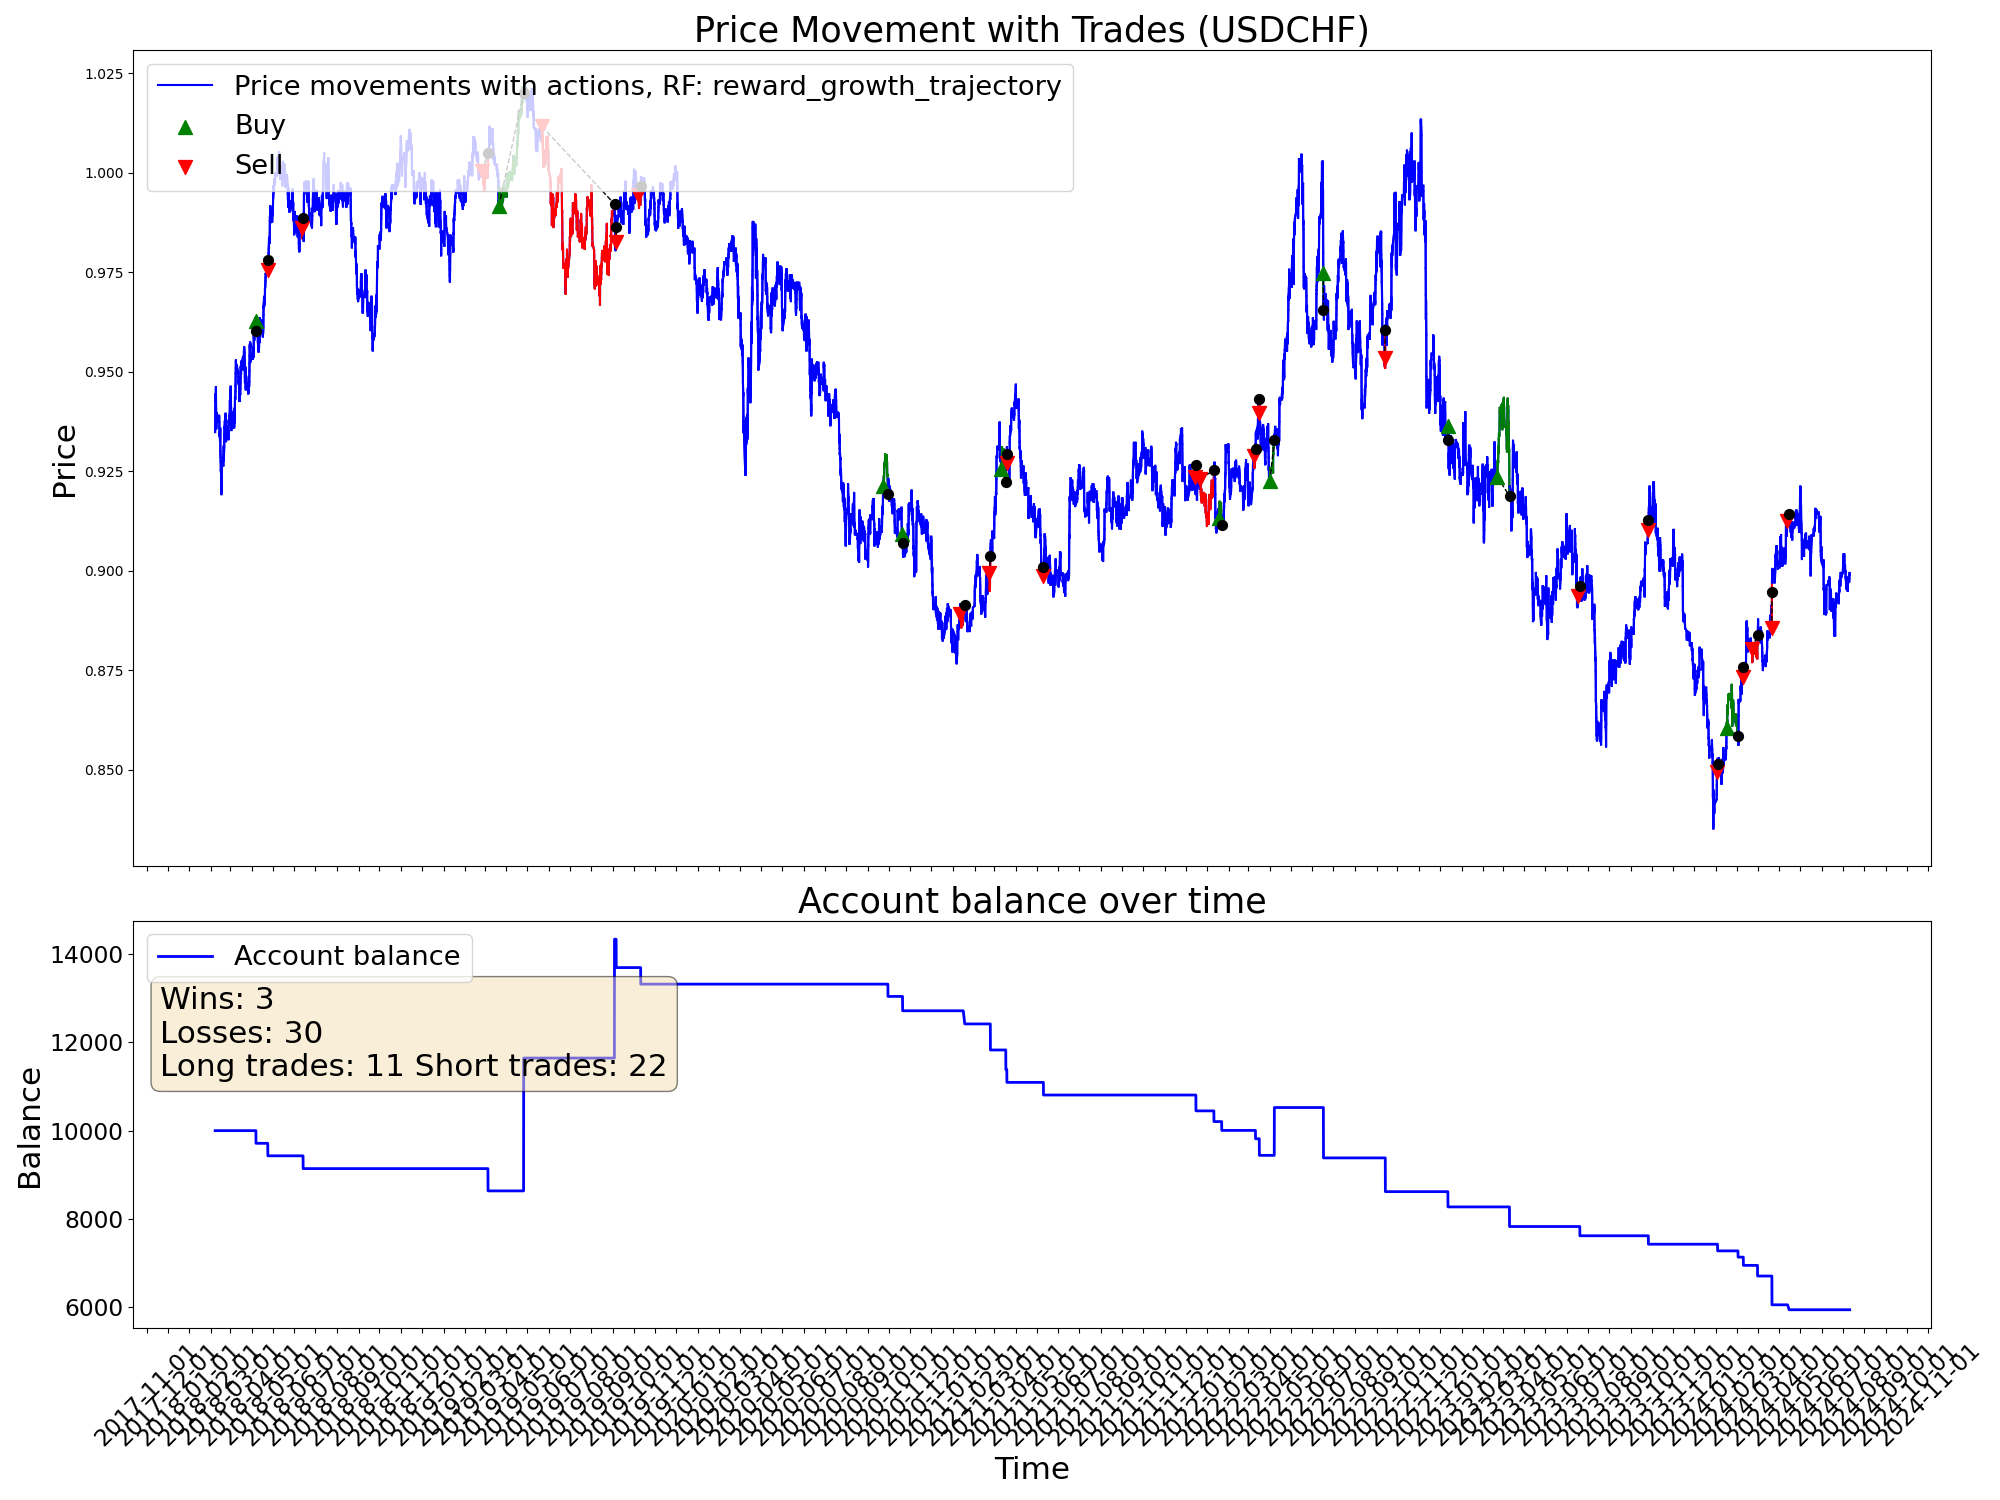

The data file committed next to this chart (first rows):
time, open, high, low, close, tick_volume, actDir, actRisk, eReward, eAccBalance, eWins, eLosses, pType, pOpenPrice, pSLPrice, pTPPrice, pProfit
2018-02-07 04:00:00, 0.9355, 0.936, 0.9345, 0.9349, 11195, 0.0, 0.0, 0.0, 10000, 0, 0, 0, 0.0, 0.0, 0.0, 0.0
2018-02-07 08:00:00, 0.9349, 0.938, 0.934, 0.938, 26092, 0.0, 0.0, 0.0, 10000, 0, 0, 0, 0.0, 0.0, 0.0, 0.0
2018-02-07 12:00:00, 0.938, 0.9411, 0.9379, 0.9407, 17488, 0.0, 0.0, 0.0, 10000, 0, 0, 0, 0.0, 0.0, 0.0, 0.0
2018-02-07 16:00:00, 0.9407, 0.9454, 0.9402, 0.9444, 34519, 0.0, 0.0, 0.0, 10000, 0, 0, 0, 0.0, 0.0, 0.0, 0.0
2018-02-07 20:00:00, 0.9444, 0.9447, 0.9423, 0.9426, 24104, 0.0, 0.0, 0.0, 10000, 0, 0, 0, 0.0, 0.0, 0.0, 0.0
2018-02-08 00:00:00, 0.9433, 0.944, 0.9423, 0.9429, 15996, 0.0, 0.0, 0.0, 10000, 0, 0, 0, 0.0, 0.0, 0.0, 0.0
2018-02-08 04:00:00, 0.9429, 0.9452, 0.9425, 0.944, 12836, 0.0, 0.0, 0.0, 10000, 0, 0, 0, 0.0, 0.0, 0.0, 0.0
2018-02-08 08:00:00, 0.944, 0.947, 0.9428, 0.9462, 24331, 0.0, 0.0, 0.0, 10000, 0, 0, 0, 0.0, 0.0, 0.0, 0.0
2018-02-08 12:00:00, 0.9462, 0.9465, 0.9405, 0.9407, 30600, 0.0, 0.0, 0.0, 10000, 0, 0, 0, 0.0, 0.0, 0.0, 0.0
2018-02-08 16:00:00, 0.9407, 0.9412, 0.9354, 0.9367, 48343, 0.0, 0.0, 0.0, 10000, 0, 0, 0, 0.0, 0.0, 0.0, 0.0
2018-02-08 20:00:00, 0.9367, 0.9382, 0.9355, 0.9358, 30875, 0.0, 0.0, 0.0, 10000, 0, 0, 0, 0.0, 0.0, 0.0, 0.0
2018-02-09 00:00:00, 0.9358, 0.9374, 0.9348, 0.9372, 9744, -0.1813, -0.1813, 0.0, 10000, 0, 0, 0, 0.0, 0.0, 0.0, 0.0
2018-02-09 04:00:00, 0.9372, 0.9385, 0.937, 0.9381, 12665, 0.135, 0.135, 0.0, 10000, 0, 0, 0, 0.0, 0.0, 0.0, 0.0
2018-02-09 08:00:00, 0.9381, 0.9398, 0.9363, 0.9386, 23470, -0.1481, -0.1481, 0.0, 10000, 0, 0, 0, 0.0, 0.0, 0.0, 0.0
2018-02-09 12:00:00, 0.9386, 0.939, 0.9358, 0.9374, 36955, -0.2741, -0.2741, 0.0, 10000, 0, 0, 0, 0.0, 0.0, 0.0, 0.0
2018-02-09 16:00:00, 0.9374, 0.9409, 0.9374, 0.9397, 50043, -0.07684, -0.07684, 0.0, 10000, 0, 0, 0, 0.0, 0.0, 0.0, 0.0
2018-02-09 20:00:00, 0.9397, 0.9404, 0.9368, 0.9392, 33091, 0.2034, 0.2034, 0.0, 10000, 0, 0, 0, 0.0, 0.0, 0.0, 0.0
2018-02-12 00:00:00, 0.9389, 0.9403, 0.9379, 0.9383, 15088, 0.1378, 0.1378, 0.0, 10000, 0, 0, 0, 0.0, 0.0, 0.0, 0.0
2018-02-12 04:00:00, 0.9383, 0.9387, 0.9377, 0.9382, 12184, 0.1399, 0.1399, 0.0, 10000, 0, 0, 0, 0.0, 0.0, 0.0, 0.0
2018-02-12 08:00:00, 0.9382, 0.9401, 0.9367, 0.9378, 19992, 0.318, 0.318, 0.0, 10000, 0, 0, 0, 0.0, 0.0, 0.0, 0.0
2018-02-12 12:00:00, 0.9378, 0.9395, 0.9364, 0.9388, 14924, -0.3741, -0.3741, 0.0, 10000, 0, 0, 0, 0.0, 0.0, 0.0, 0.0
2018-02-12 16:00:00, 0.9388, 0.9395, 0.938, 0.9385, 20470, -0.05984, -0.05984, 0.0, 10000, 0, 0, 0, 0.0, 0.0, 0.0, 0.0
2018-02-12 20:00:00, 0.9385, 0.9396, 0.9377, 0.939, 10749, -0.1047, -0.1047, 0.0, 10000, 0, 0, 0, 0.0, 0.0, 0.0, 0.0
2018-02-13 00:00:00, 0.9389, 0.9397, 0.9382, 0.9385, 5581, 0.0354, 0.0354, 0.0, 10000, 0, 0, 0, 0.0, 0.0, 0.0, 0.0
2018-02-13 04:00:00, 0.9385, 0.9398, 0.9374, 0.9375, 7109, 0.02818, 0.02818, 0.0, 10000, 0, 0, 0, 0.0, 0.0, 0.0, 0.0
2018-02-13 08:00:00, 0.9375, 0.9375, 0.9335, 0.9347, 21759, 0.0522, 0.0522, 0.0, 10000, 0, 0, 0, 0.0, 0.0, 0.0, 0.0
2018-02-13 12:00:00, 0.9347, 0.9356, 0.9322, 0.9342, 17020, -0.06698, -0.06698, 0.0, 10000, 0, 0, 0, 0.0, 0.0, 0.0, 0.0
2018-02-13 16:00:00, 0.9342, 0.935, 0.9328, 0.9338, 23913, -0.04184, -0.04184, 0.0, 10000, 0, 0, 0, 0.0, 0.0, 0.0, 0.0
2018-02-13 20:00:00, 0.9338, 0.9354, 0.9329, 0.9347, 11787, -0.006277, -0.006277, 0.0, 10000, 0, 0, 0, 0.0, 0.0, 0.0, 0.0
2018-02-14 00:00:00, 0.9347, 0.9356, 0.9339, 0.9348, 6150, -0.1212, -0.1212, 0.0, 10000, 0, 0, 0, 0.0, 0.0, 0.0, 0.0
2018-02-14 04:00:00, 0.9348, 0.9351, 0.9307, 0.9328, 17037, -0.2329, -0.2329, 0.0, 10000, 0, 0, 0, 0.0, 0.0, 0.0, 0.0
2018-02-14 08:00:00, 0.9328, 0.9355, 0.9319, 0.9351, 16011, 0.1352, 0.1352, 0.0, 10000, 0, 0, 0, 0.0, 0.0, 0.0, 0.0
2018-02-14 12:00:00, 0.9351, 0.9371, 0.9316, 0.9358, 25242, 0.03429, 0.03429, 0.0, 10000, 0, 0, 0, 0.0, 0.0, 0.0, 0.0
2018-02-14 16:00:00, 0.9358, 0.9374, 0.9299, 0.9301, 41064, -0.02851, -0.02851, 0.0, 10000, 0, 0, 0, 0.0, 0.0, 0.0, 0.0
2018-02-14 20:00:00, 0.9301, 0.9309, 0.9285, 0.9293, 21855, -0.1769, -0.1769, 0.0, 10000, 0, 0, 0, 0.0, 0.0, 0.0, 0.0
2018-02-15 00:00:00, 0.9293, 0.9293, 0.927, 0.9285, 15876, -0.2042, -0.2042, 0.0, 10000, 0, 0, 0, 0.0, 0.0, 0.0, 0.0
2018-02-15 04:00:00, 0.9285, 0.9287, 0.9263, 0.9276, 13434, 0.01661, 0.01661, 0.0, 10000, 0, 0, 0, 0.0, 0.0, 0.0, 0.0
2018-02-15 08:00:00, 0.9276, 0.9279, 0.9229, 0.9254, 28925, -0.1129, -0.1129, 0.0, 10000, 0, 0, 0, 0.0, 0.0, 0.0, 0.0
2018-02-15 12:00:00, 0.9254, 0.9267, 0.9239, 0.9249, 15762, 0.2622, 0.2622, 0.0, 10000, 0, 0, 0, 0.0, 0.0, 0.0, 0.0
2018-02-15 16:00:00, 0.9249, 0.927, 0.9222, 0.9259, 33497, -0.123, -0.123, 0.0, 10000, 0, 0, 0, 0.0, 0.0, 0.0, 0.0
2018-02-15 20:00:00, 0.9259, 0.9259, 0.921, 0.9219, 16027, -0.1345, -0.1345, 0.0, 10000, 0, 0, 0, 0.0, 0.0, 0.0, 0.0
2018-02-16 00:00:00, 0.9219, 0.9226, 0.9215, 0.9218, 6065, -0.006213, -0.006213, 0.0, 10000, 0, 0, 0, 0.0, 0.0, 0.0, 0.0
2018-02-16 04:00:00, 0.9219, 0.9223, 0.919, 0.9193, 13883, -0.3728, -0.3728, 0.0, 10000, 0, 0, 0, 0.0, 0.0, 0.0, 0.0
2018-02-16 08:00:00, 0.9193, 0.9213, 0.9188, 0.9202, 18172, -0.1753, -0.1753, 0.0, 10000, 0, 0, 0, 0.0, 0.0, 0.0, 0.0
2018-02-16 12:00:00, 0.9202, 0.9249, 0.9194, 0.9248, 24968, -0.2103, -0.2103, 0.0, 10000, 0, 0, 0, 0.0, 0.0, 0.0, 0.0
2018-02-16 16:00:00, 0.9248, 0.9264, 0.9237, 0.9257, 26420, 0.02297, 0.02297, 0.0, 10000, 0, 0, 0, 0.0, 0.0, 0.0, 0.0
2018-02-16 20:00:00, 0.9257, 0.9288, 0.9257, 0.9275, 15115, -0.1314, -0.1314, 0.0, 10000, 0, 0, 0, 0.0, 0.0, 0.0, 0.0
2018-02-19 00:00:00, 0.9269, 0.9282, 0.9263, 0.9265, 6653, -0.03758, -0.03758, 0.0, 10000, 0, 0, 0, 0.0, 0.0, 0.0, 0.0
2018-02-19 04:00:00, 0.9265, 0.9288, 0.9265, 0.9287, 4807, -0.1318, -0.1318, 0.0, 10000, 0, 0, 0, 0.0, 0.0, 0.0, 0.0
2018-02-19 08:00:00, 0.9287, 0.93, 0.9276, 0.9277, 18663, -0.01798, -0.01798, 0.0, 10000, 0, 0, 0, 0.0, 0.0, 0.0, 0.0
2018-02-19 12:00:00, 0.9277, 0.9313, 0.9263, 0.9313, 15012, 0.2129, 0.2129, 0.0, 10000, 0, 0, 0, 0.0, 0.0, 0.0, 0.0
2018-02-19 16:00:00, 0.9313, 0.932, 0.9284, 0.9286, 16866, 0.17, 0.17, 0.0, 10000, 0, 0, 0, 0.0, 0.0, 0.0, 0.0
2018-02-19 20:00:00, 0.9286, 0.9292, 0.928, 0.9291, 10530, -0.1688, -0.1688, 0.0, 10000, 0, 0, 0, 0.0, 0.0, 0.0, 0.0
2018-02-20 00:00:00, 0.929, 0.9307, 0.9281, 0.9302, 7350, 0.08771, 0.08771, 0.0, 10000, 0, 0, 0, 0.0, 0.0, 0.0, 0.0
2018-02-20 04:00:00, 0.9302, 0.9315, 0.9299, 0.9312, 5752, 0.1042, 0.1042, 0.0, 10000, 0, 0, 0, 0.0, 0.0, 0.0, 0.0
2018-02-20 08:00:00, 0.9312, 0.9342, 0.9306, 0.9341, 22292, 0.286, 0.286, 0.0, 10000, 0, 0, 0, 0.0, 0.0, 0.0, 0.0
2018-02-20 12:00:00, 0.9341, 0.9365, 0.9338, 0.9361, 17477, -0.2456, -0.2456, 0.0, 10000, 0, 0, 0, 0.0, 0.0, 0.0, 0.0
2018-02-20 16:00:00, 0.9361, 0.9363, 0.9331, 0.936, 22997, -0.02028, -0.02028, 0.0, 10000, 0, 0, 0, 0.0, 0.0, 0.0, 0.0
2018-02-20 20:00:00, 0.936, 0.9369, 0.9353, 0.9359, 12339, -0.2012, -0.2012, 0.0, 10000, 0, 0, 0, 0.0, 0.0, 0.0, 0.0
2018-02-21 00:00:00, 0.9357, 0.937, 0.9357, 0.9365, 7683, 0.1947, 0.1947, 0.0, 10000, 0, 0, 0, 0.0, 0.0, 0.0, 0.0
... 9,940 more rows
